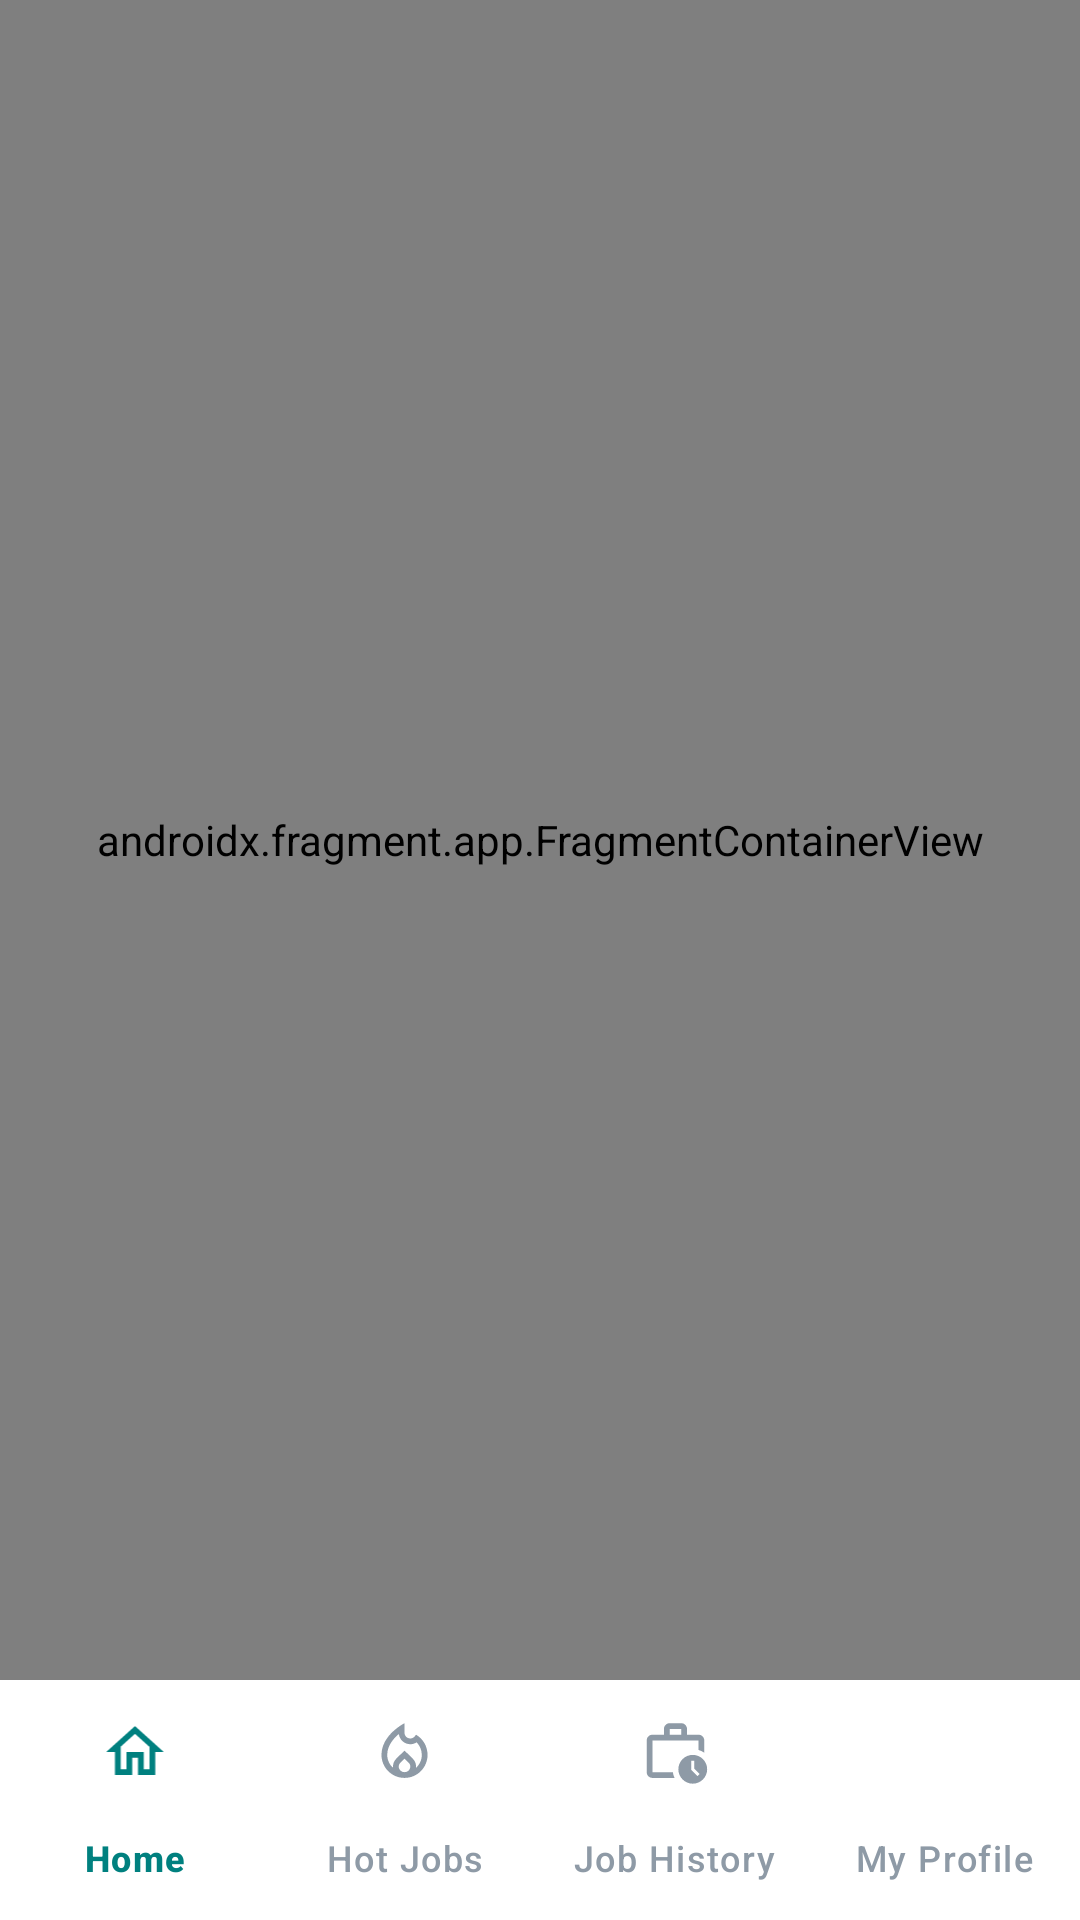

Produce the Android XML layout that renders to this screen, including the resource entries it uses.
<!-- AndroidManifest.xml: application theme Theme.OPUS -->
<!-- res/layout/activity_homepage.xml -->
<?xml version="1.0" encoding="utf-8"?>
<androidx.constraintlayout.widget.ConstraintLayout xmlns:android="http://schemas.android.com/apk/res/android"
    xmlns:app="http://schemas.android.com/apk/res-auto"
    xmlns:tools="http://schemas.android.com/tools"
    android:layout_width="match_parent"
    android:layout_height="match_parent"
    tools:context=".view.ui.activity.Homepage">

    <androidx.fragment.app.FragmentContainerView
        android:id="@+id/nav_host_fragment"
        android:name="androidx.navigation.fragment.NavHostFragment"
        android:layout_width="0dp"
        android:layout_height="0dp"
        app:defaultNavHost="true"
        app:layout_constraintBottom_toTopOf="@id/Bottom_Nav_id"
        app:layout_constraintEnd_toEndOf="parent"
        app:layout_constraintHorizontal_bias="0.0"
        app:layout_constraintStart_toStartOf="parent"
        app:layout_constraintTop_toTopOf="parent"
        app:layout_constraintVertical_bias="0.0"
        app:navGraph="@navigation/home_graph" />

    <com.google.android.material.bottomnavigation.BottomNavigationView
        android:id="@+id/Bottom_Nav_id"
        android:layout_width="match_parent"
        android:layout_height="wrap_content"
        app:itemIconTint="@color/bottom_nav_color"
        app:itemTextColor="@color/bottom_nav_color"
        app:layout_constraintBottom_toBottomOf="parent"
        app:layout_constraintStart_toStartOf="parent"
        app:menu="@menu/bottom_nav_menu"
        app:labelVisibilityMode="labeled"
        android:background="@color/white"
        app:layout_constraintEnd_toEndOf="parent"
        />

</androidx.constraintlayout.widget.ConstraintLayout>
<!-- resources referenced by this layout -->
<resources>
  <color name="white">#FFFFFFFF</color>
  <style name="Theme.OPUS" parent="Base.Theme.OPUS" />
  <style name="Base.Theme.OPUS" parent="Theme.Material3.DayNight.NoActionBar">
          
          
      </style>
</resources>
